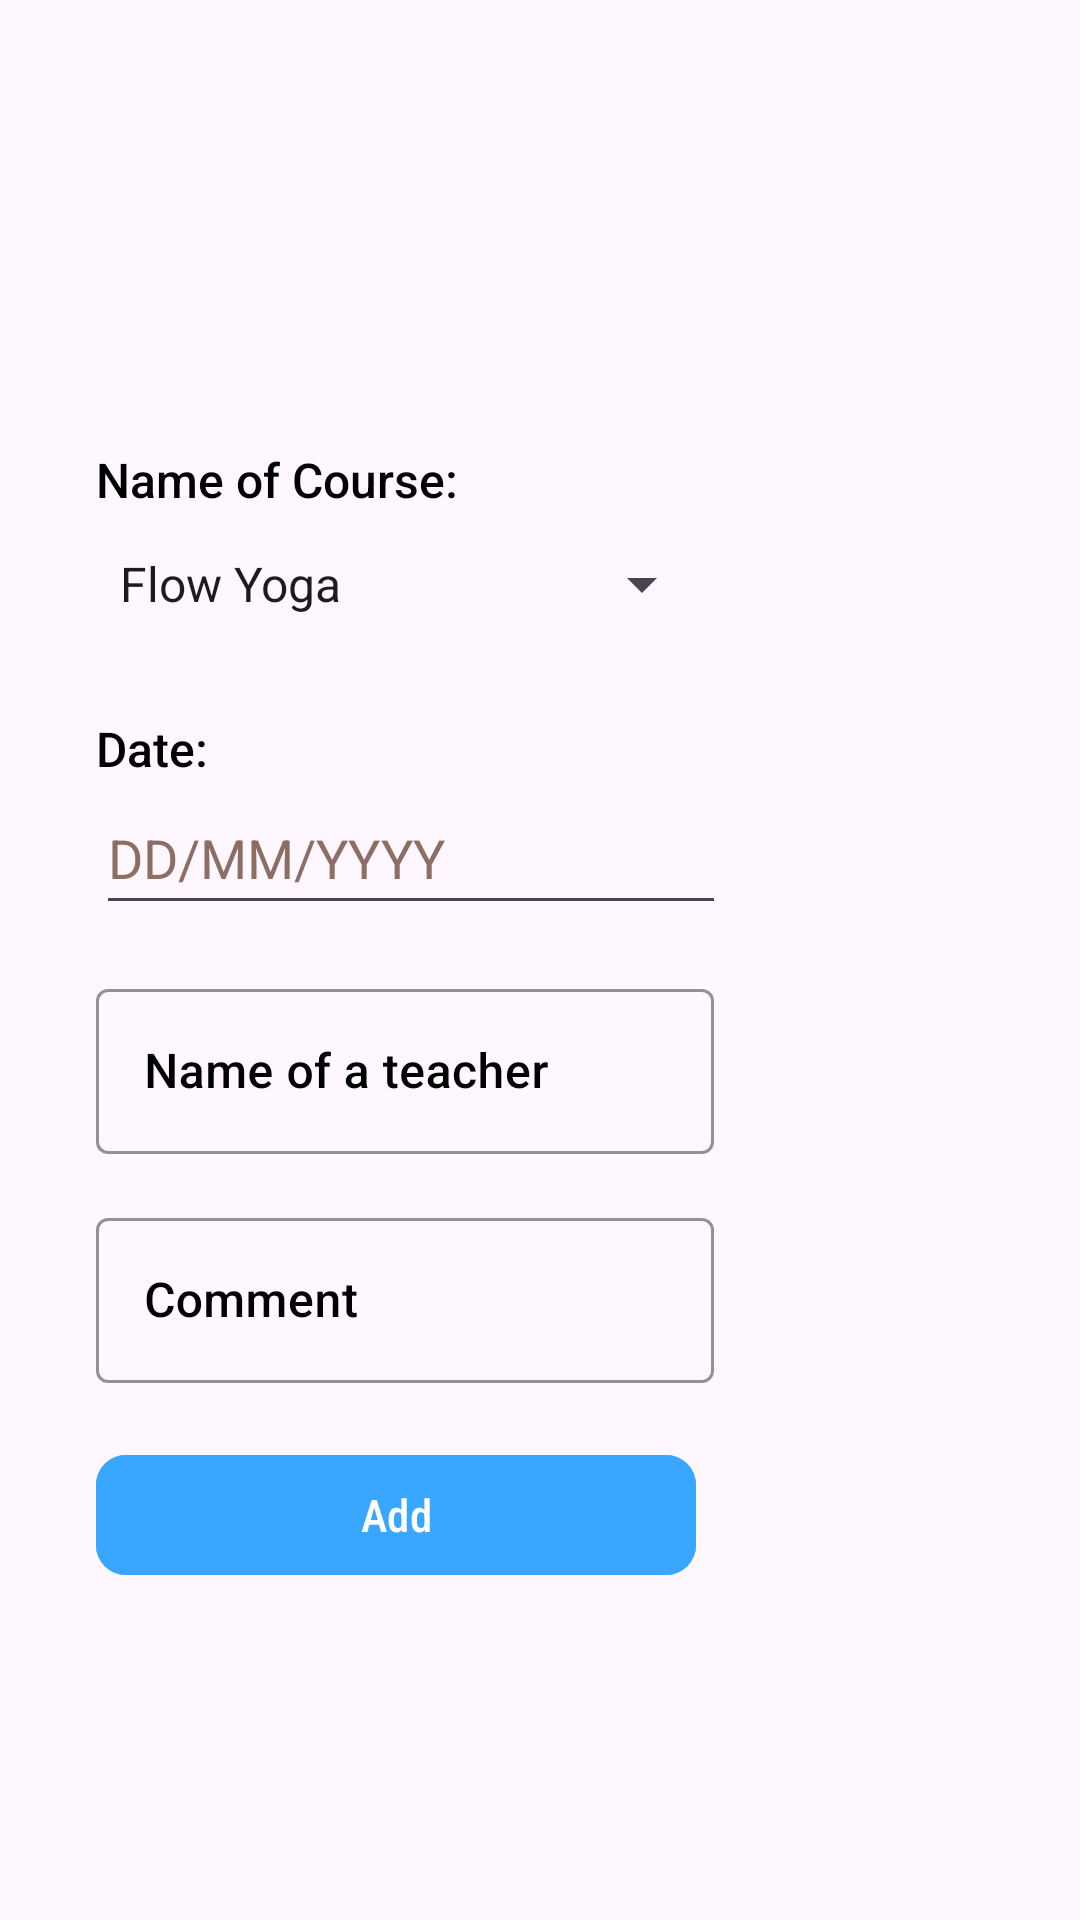

Write the Android layout XML for this screen, with the resource values it uses.
<!-- AndroidManifest.xml: application theme Theme.UniversalYogaApp -->
<!-- res/layout/activity_class_instance.xml -->
<?xml version="1.0" encoding="utf-8"?>
<androidx.constraintlayout.widget.ConstraintLayout xmlns:android="http://schemas.android.com/apk/res/android"
    xmlns:app="http://schemas.android.com/apk/res-auto"
    xmlns:tools="http://schemas.android.com/tools"
    android:layout_width="match_parent"
    android:layout_height="match_parent"
    tools:context=".ClassInstance">

    <LinearLayout
        android:layout_width="308dp"
        android:layout_height="402dp"
        android:layout_margin="20dp"
        android:layout_marginStart="89dp"
        android:layout_marginTop="20dp"
        android:layout_marginEnd="85dp"
        android:layout_marginBottom="225dp"
        android:orientation="vertical"
        app:layout_constraintBottom_toBottomOf="parent"
        app:layout_constraintEnd_toEndOf="parent"
        app:layout_constraintHorizontal_bias="1.0"
        app:layout_constraintStart_toStartOf="parent"
        app:layout_constraintTop_toTopOf="parent"
        app:layout_constraintVertical_bias="0.551">

        <TextView
            android:id="@+id/textView"
            android:layout_width="match_parent"
            android:layout_height="wrap_content"
            android:layout_marginTop="20dp"
            android:fontFamily="sans-serif-medium"
            android:text="@string/name_of_course"
            android:textColor="@color/black"
            android:textSize="16sp" />



        <Spinner
            android:id="@+id/courseBox"
            android:layout_width="206dp"
            android:layout_height="48dp"
            android:entries="@array/typeOfClass"
            app:layout_constraintBottom_toBottomOf="parent"
            app:layout_constraintEnd_toEndOf="parent"
            app:layout_constraintHorizontal_bias="0.834"
            app:layout_constraintStart_toStartOf="parent"
            app:layout_constraintTop_toTopOf="parent"
            app:layout_constraintVertical_bias="0.114" />

        <TextView
            android:id="@+id/textView2"
            android:layout_width="match_parent"
            android:layout_height="wrap_content"
            android:layout_marginTop="20dp"
            android:fontFamily="sans-serif-medium"
            android:text="Date:"
            android:textColor="@color/black"
            android:textSize="16sp" />



        <EditText
            android:id="@+id/scheduleDate"
            android:layout_width="wrap_content"
            android:layout_height="wrap_content"
            android:autofillHints="DD/MM/YYYY"
            android:ems="10"
            android:hint="@string/select_date"
            android:inputType="date"
            android:minHeight="48dp"
            android:textColorHint="#8D6E63"
            app:layout_constraintBottom_toBottomOf="parent"
            app:layout_constraintEnd_toEndOf="parent"
            app:layout_constraintHorizontal_bias="0.845"
            app:layout_constraintStart_toStartOf="parent"
            app:layout_constraintTop_toTopOf="parent"
            app:layout_constraintVertical_bias="0.26"
            tools:ignore="LabelFor" />

        <com.google.android.material.textfield.TextInputLayout
            android:id="@+id/textView3"
            style="@style/Widget.MaterialComponents.TextInputLayout.OutlinedBox"
            android:layout_width="206dp"
            android:layout_height="wrap_content"
            android:layout_marginTop="16dp"
            android:hint="Name of a teacher"
            android:textColorHint="@color/black"
            app:boxStrokeColor="@color/black">

            <com.google.android.material.textfield.TextInputEditText
                android:id="@+id/scheduleTeacher"
                android:layout_width="match_parent"
                android:layout_height="55dp"
                android:layout_marginTop="16dp"
                android:fontFamily="sans-serif-medium"
                android:inputType="text"
                android:singleLine="true"
                android:textColor="@color/black" />

        </com.google.android.material.textfield.TextInputLayout>

        <com.google.android.material.textfield.TextInputLayout
            android:id="@+id/textView4"
            style="@style/Widget.MaterialComponents.TextInputLayout.OutlinedBox"
            android:layout_width="206dp"
            android:layout_height="wrap_content"
            android:layout_marginTop="16dp"
            android:hint="Comment"
            android:textColorHint="@color/black"
            app:boxStrokeColor="@color/black">

            <com.google.android.material.textfield.TextInputEditText
                android:id="@+id/comment"
                android:layout_width="match_parent"
                android:layout_height="55dp"
                android:layout_marginTop="16dp"
                android:fontFamily="sans-serif-medium"
                android:inputType="textMultiLine"
                android:singleLine="true"
                android:textColor="@color/black" />

        </com.google.android.material.textfield.TextInputLayout>



        <com.google.android.material.button.MaterialButton
            android:id="@+id/addSchedule"
            android:layout_width="200dp"
            android:layout_height="wrap_content"
            android:layout_marginTop="20dp"
            android:backgroundTint="@color/colorPrimaryDark"
            android:fontFamily="sans-serif-condensed-medium"
            android:text="Add"
            android:textSize="15sp"
            app:cornerRadius="10dp" />



    </LinearLayout>

</androidx.constraintlayout.widget.ConstraintLayout>
<!-- resources referenced by this layout -->
<resources>
  <string-array name="typeOfClass">
          <item>Flow Yoga</item>
          <item>Aerial Yoga</item>
          <item>Family Yoga</item>
      </string-array>
  <color name="black">#FF000000</color>
  <color name="colorPrimaryDark">#39A7FF</color> //button
  <string name="name_of_course">Name of Course:</string>
  <string name="select_date">DD/MM/YYYY</string>
  <style name="Theme.UniversalYogaApp" parent="Base.Theme.UniversalYogaApp" />
  <style name="Base.Theme.UniversalYogaApp" parent="Theme.Material3.DayNight.NoActionBar">
          
          
  
      </style>
</resources>
